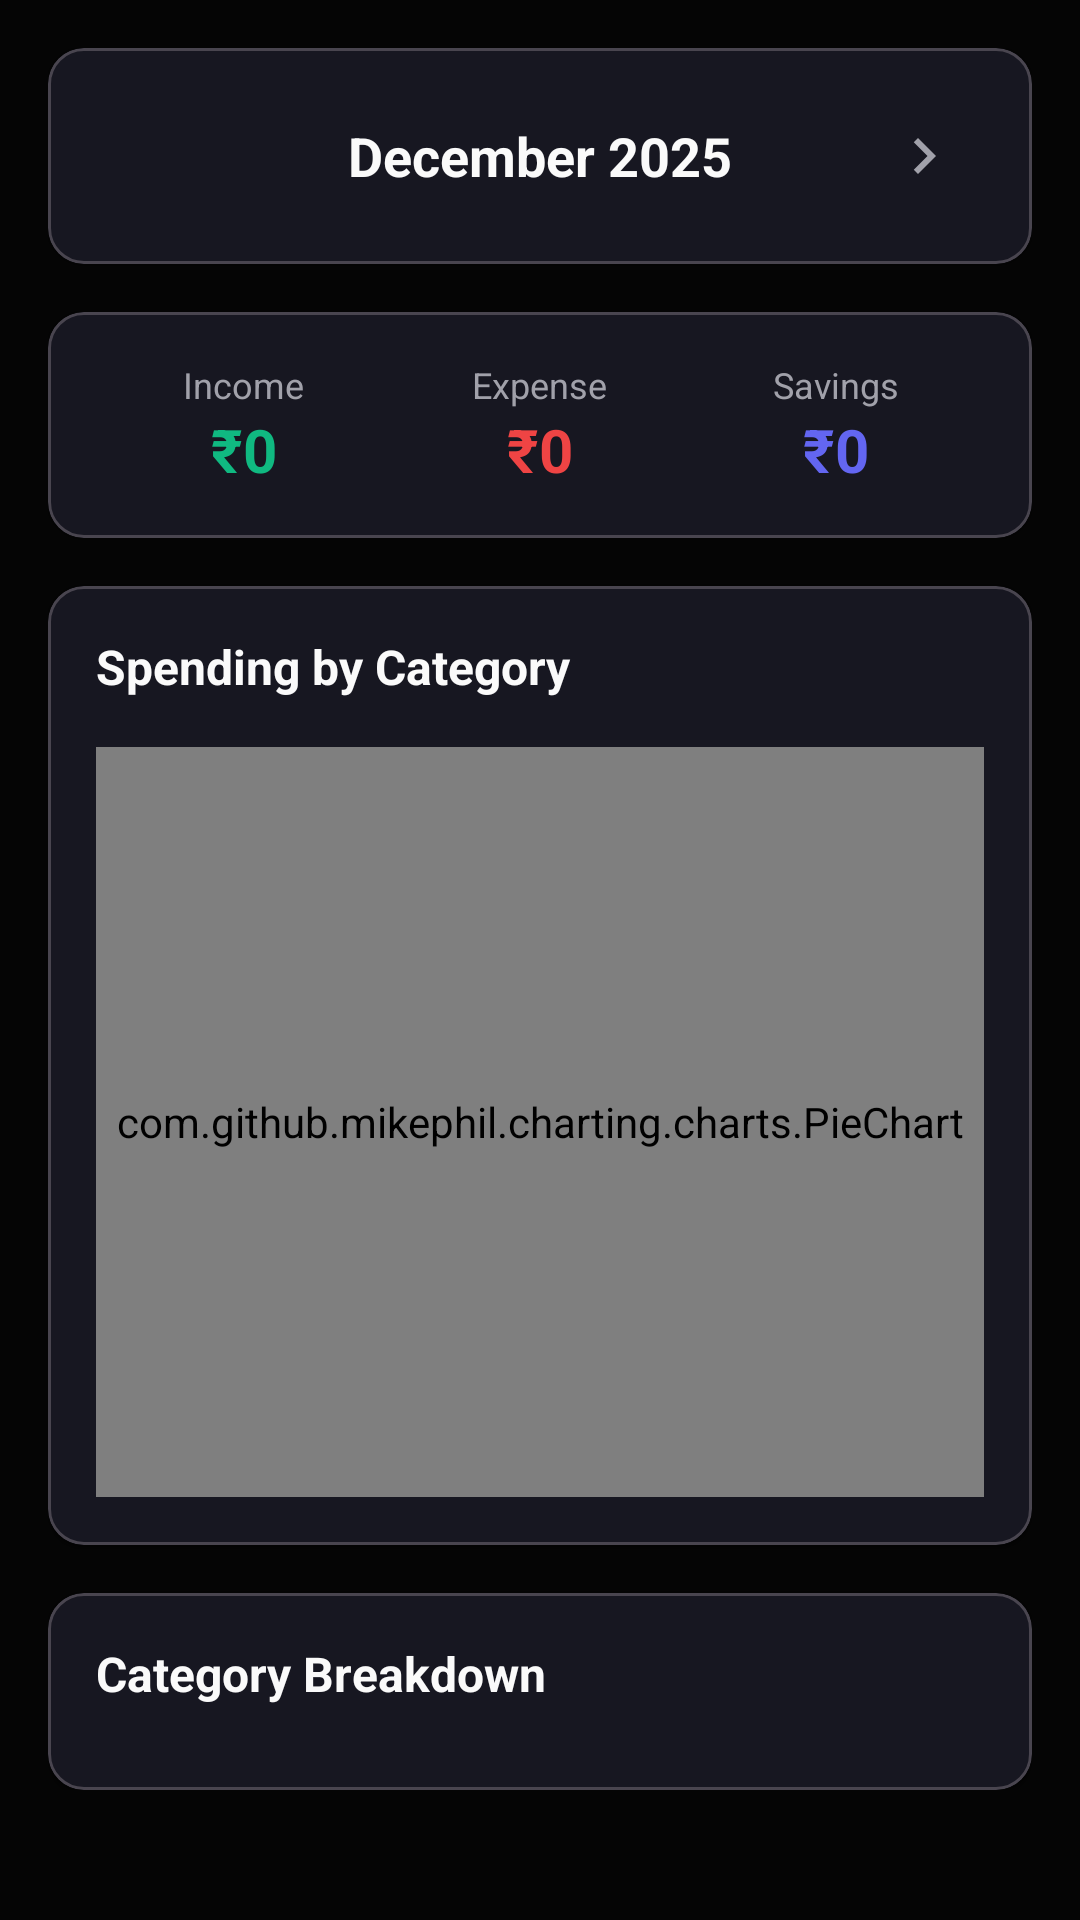

Produce the Android XML layout that renders to this screen, including the resource entries it uses.
<!-- AndroidManifest.xml: application theme Theme.Rupex -->
<!-- res/layout/fragment_charts.xml -->
<?xml version="1.0" encoding="utf-8"?>
<androidx.core.widget.NestedScrollView
    xmlns:android="http://schemas.android.com/apk/res/android"
    xmlns:app="http://schemas.android.com/apk/res-auto"
    android:layout_width="match_parent"
    android:layout_height="match_parent"
    android:background="@color/background">

    <LinearLayout
        android:layout_width="match_parent"
        android:layout_height="wrap_content"
        android:orientation="vertical"
        android:padding="16dp">

        
        <com.google.android.material.card.MaterialCardView
            android:layout_width="match_parent"
            android:layout_height="wrap_content"
            android:layout_marginBottom="16dp"
            app:cardCornerRadius="12dp"
            app:cardElevation="2dp">

            <LinearLayout
                android:layout_width="match_parent"
                android:layout_height="wrap_content"
                android:orientation="horizontal"
                android:padding="16dp"
                android:gravity="center_vertical">

                <ImageButton
                    android:id="@+id/btnPrevMonth"
                    android:layout_width="40dp"
                    android:layout_height="40dp"
                    android:src="@drawable/ic_arrow_left"
                    android:background="?attr/selectableItemBackgroundBorderless"
                    android:contentDescription="Previous Month" />

                <TextView
                    android:id="@+id/tvPeriod"
                    android:layout_width="0dp"
                    android:layout_height="wrap_content"
                    android:layout_weight="1"
                    android:text="December 2025"
                    android:textSize="18sp"
                    android:textStyle="bold"
                    android:textAlignment="center"
                    android:textColor="@color/text_primary" />

                <ImageButton
                    android:id="@+id/btnNextMonth"
                    android:layout_width="40dp"
                    android:layout_height="40dp"
                    android:src="@drawable/ic_arrow_right"
                    android:background="?attr/selectableItemBackgroundBorderless"
                    android:contentDescription="Next Month" />
            </LinearLayout>
        </com.google.android.material.card.MaterialCardView>

        
        <com.google.android.material.card.MaterialCardView
            android:layout_width="match_parent"
            android:layout_height="wrap_content"
            android:layout_marginBottom="16dp"
            app:cardCornerRadius="12dp"
            app:cardElevation="2dp">

            <LinearLayout
                android:layout_width="match_parent"
                android:layout_height="wrap_content"
                android:orientation="vertical"
                android:padding="16dp">

                <LinearLayout
                    android:layout_width="match_parent"
                    android:layout_height="wrap_content"
                    android:orientation="horizontal">

                    <LinearLayout
                        android:layout_width="0dp"
                        android:layout_height="wrap_content"
                        android:layout_weight="1"
                        android:orientation="vertical"
                        android:gravity="center">

                        <TextView
                            android:layout_width="wrap_content"
                            android:layout_height="wrap_content"
                            android:text="Income"
                            android:textSize="12sp"
                            android:textColor="@color/text_secondary" />

                        <TextView
                            android:id="@+id/tvChartIncome"
                            android:layout_width="wrap_content"
                            android:layout_height="wrap_content"
                            android:text="₹0"
                            android:textSize="20sp"
                            android:textStyle="bold"
                            android:textColor="#10B981" />
                    </LinearLayout>

                    <LinearLayout
                        android:layout_width="0dp"
                        android:layout_height="wrap_content"
                        android:layout_weight="1"
                        android:orientation="vertical"
                        android:gravity="center">

                        <TextView
                            android:layout_width="wrap_content"
                            android:layout_height="wrap_content"
                            android:text="Expense"
                            android:textSize="12sp"
                            android:textColor="@color/text_secondary" />

                        <TextView
                            android:id="@+id/tvChartExpense"
                            android:layout_width="wrap_content"
                            android:layout_height="wrap_content"
                            android:text="₹0"
                            android:textSize="20sp"
                            android:textStyle="bold"
                            android:textColor="#EF4444" />
                    </LinearLayout>

                    <LinearLayout
                        android:layout_width="0dp"
                        android:layout_height="wrap_content"
                        android:layout_weight="1"
                        android:orientation="vertical"
                        android:gravity="center">

                        <TextView
                            android:layout_width="wrap_content"
                            android:layout_height="wrap_content"
                            android:text="Savings"
                            android:textSize="12sp"
                            android:textColor="@color/text_secondary" />

                        <TextView
                            android:id="@+id/tvChartSavings"
                            android:layout_width="wrap_content"
                            android:layout_height="wrap_content"
                            android:text="₹0"
                            android:textSize="20sp"
                            android:textStyle="bold"
                            android:textColor="@color/primary" />
                    </LinearLayout>
                </LinearLayout>
            </LinearLayout>
        </com.google.android.material.card.MaterialCardView>

        
        <com.google.android.material.card.MaterialCardView
            android:layout_width="match_parent"
            android:layout_height="wrap_content"
            android:layout_marginBottom="16dp"
            app:cardCornerRadius="12dp"
            app:cardElevation="2dp">

            <LinearLayout
                android:layout_width="match_parent"
                android:layout_height="wrap_content"
                android:orientation="vertical"
                android:padding="16dp">

                <TextView
                    android:layout_width="wrap_content"
                    android:layout_height="wrap_content"
                    android:text="Spending by Category"
                    android:textSize="16sp"
                    android:textStyle="bold"
                    android:textColor="@color/text_primary"
                    android:layout_marginBottom="16dp" />

                <com.github.mikephil.charting.charts.PieChart
                    android:id="@+id/pieChart"
                    android:layout_width="match_parent"
                    android:layout_height="250dp" />
            </LinearLayout>
        </com.google.android.material.card.MaterialCardView>

        
        <com.google.android.material.card.MaterialCardView
            android:layout_width="match_parent"
            android:layout_height="wrap_content"
            app:cardCornerRadius="12dp"
            app:cardElevation="2dp">

            <LinearLayout
                android:layout_width="match_parent"
                android:layout_height="wrap_content"
                android:orientation="vertical"
                android:padding="16dp">

                <TextView
                    android:layout_width="wrap_content"
                    android:layout_height="wrap_content"
                    android:text="Category Breakdown"
                    android:textSize="16sp"
                    android:textStyle="bold"
                    android:textColor="@color/text_primary"
                    android:layout_marginBottom="12dp" />

                <androidx.recyclerview.widget.RecyclerView
                    android:id="@+id/rvCategories"
                    android:layout_width="match_parent"
                    android:layout_height="wrap_content"
                    android:nestedScrollingEnabled="false" />

            </LinearLayout>
        </com.google.android.material.card.MaterialCardView>

    </LinearLayout>
</androidx.core.widget.NestedScrollView>
<!-- resources referenced by this layout -->
<resources>
  <color name="background">#050505</color>
  <color name="primary">#6366F1</color>
  <color name="text_primary">#FAFAFA</color>
  <color name="text_secondary">#A1A1AA</color>
  <!-- drawable ic_arrow_right (drawable) -->
  <?xml version="1.0" encoding="utf-8"?>
  <vector xmlns:android="http://schemas.android.com/apk/res/android"
      android:width="24dp"
      android:height="24dp"
      android:viewportWidth="24"
      android:viewportHeight="24"
      android:tint="?attr/colorControlNormal">
      <path
          android:fillColor="@android:color/white"
          android:pathData="M8.59,16.59L10,18l6,-6 -6,-6 -1.41,1.41L13.17,12z" />
  </vector>
  <style name="Theme.Rupex" parent="Theme.Material3.Dark.NoActionBar">
          <item name="colorPrimary">@color/primary</item>
          <item name="colorPrimaryDark">@color/primary_dark</item>
          <item name="colorOnPrimary">@color/text_primary</item>
          <item name="colorSecondary">@color/accent</item>
          <item name="android:colorBackground">@color/background</item>
          <item name="colorSurface">@color/surface</item>
          <item name="colorOnSurface">@color/text_primary</item>
          <item name="android:textColorPrimary">@color/text_primary</item>
          <item name="android:textColorSecondary">@color/text_secondary</item>
          <item name="android:statusBarColor">@color/background</item>
          <item name="android:navigationBarColor">@color/background</item>
          <item name="android:windowLightStatusBar">false</item>
          <item name="android:windowBackground">@color/background</item>
      </style>
  <color name="primary_dark">#4338CA</color>
  <color name="accent">#A5B4FC</color>
  <color name="surface">#121212</color>
</resources>
